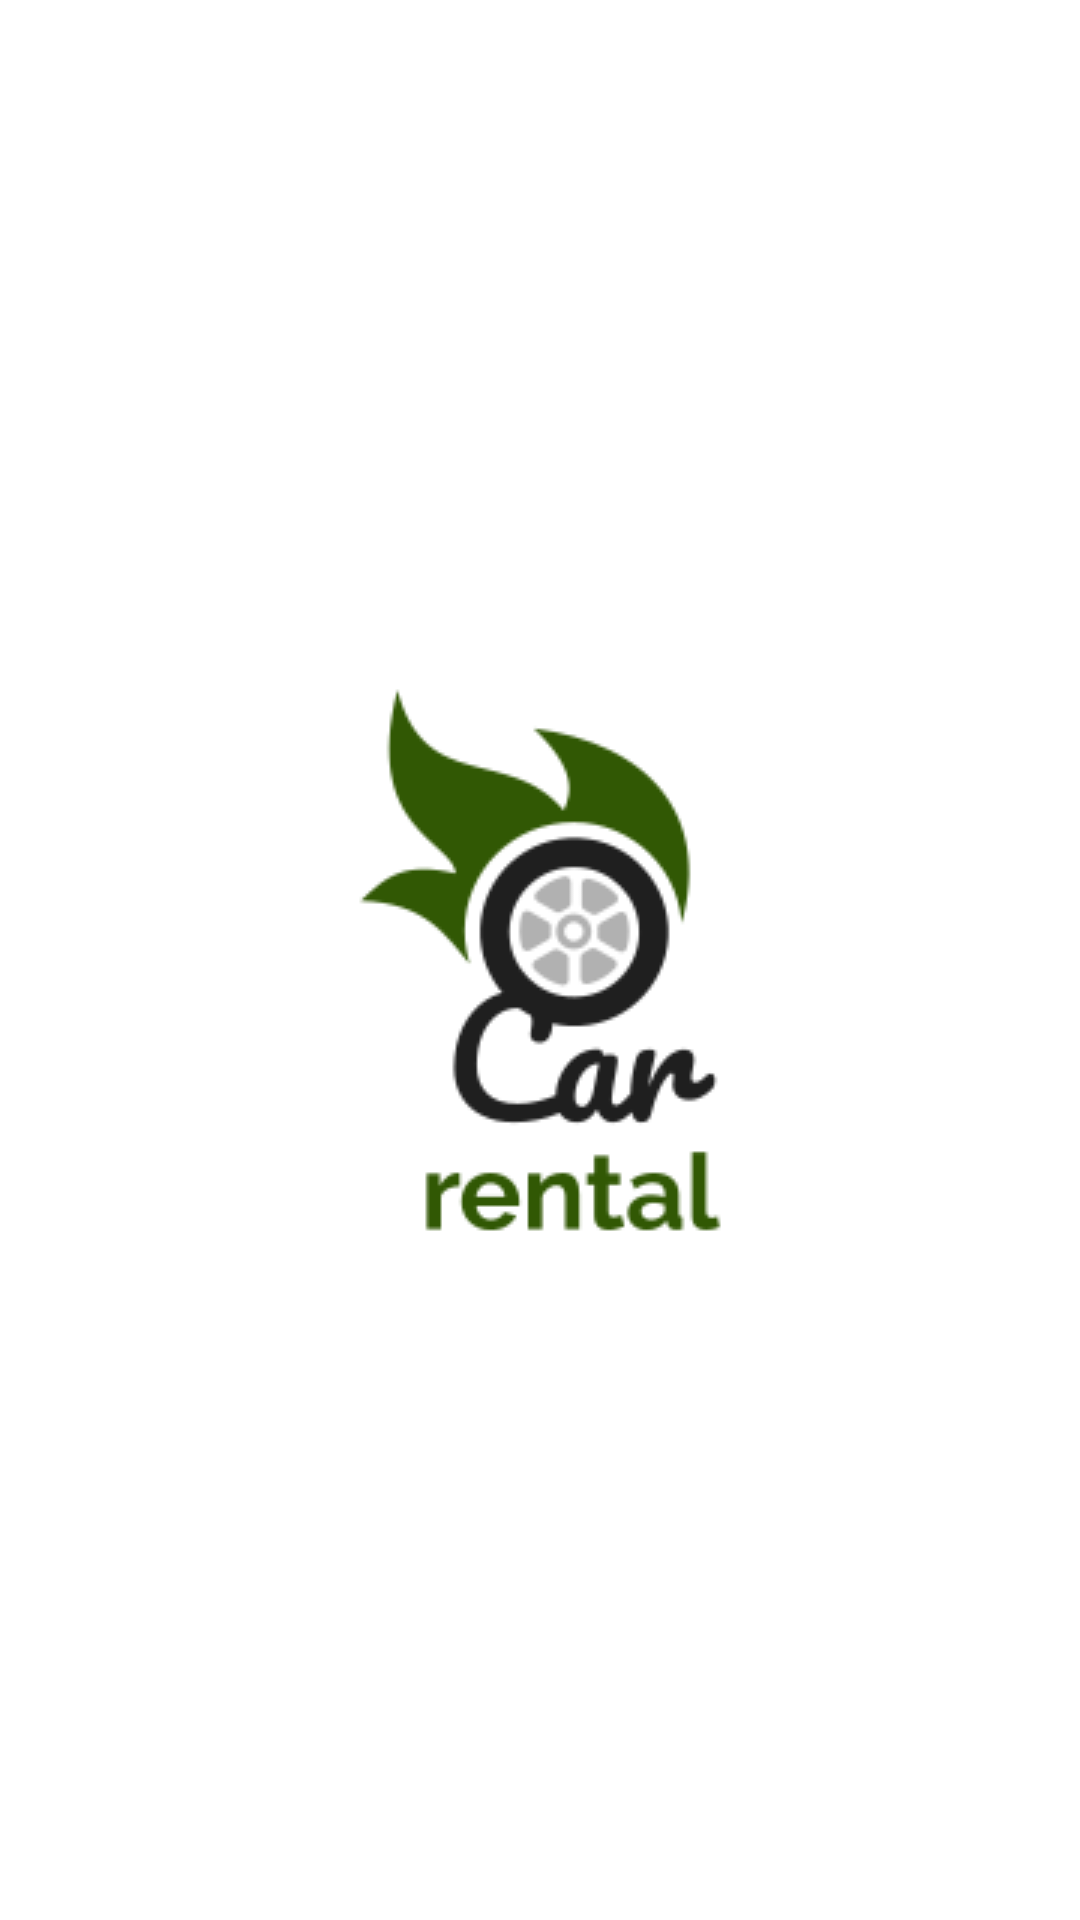

Layout XML and referenced resources for this Android screen:
<!-- AndroidManifest.xml: application theme AppTheme -->
<!-- res/layout/activity_splash.xml -->
<?xml version="1.0" encoding="utf-8"?>
<LinearLayout xmlns:android="http://schemas.android.com/apk/res/android"
    xmlns:app="http://schemas.android.com/apk/res-auto"
    xmlns:tools="http://schemas.android.com/tools"
    android:layout_width="match_parent"
    android:layout_height="match_parent"
    android:background="@color/white"
    tools:context=".initial.Splash">

    <ImageView
        android:layout_width="match_parent"
        android:layout_height="match_parent"
        android:src="@drawable/logo2"
        android:scaleType="center"
        />

</LinearLayout>
<!-- resources referenced by this layout -->
<resources>
  <color name="white">#ffffff</color>
  <!-- drawable logo2: png bitmap (drawable-v24, 9371 bytes) -->
  <style name="AppTheme" parent="Theme.AppCompat.Light.DarkActionBar">
          
          <item name="colorPrimary">@color/colorPrimary</item>
          <item name="colorPrimaryDark">@color/colorPrimaryDark</item>
          <item name="colorAccent">@color/colorAccent</item>
      </style>
  <color name="colorPrimary">#329A65</color>
  <color name="colorPrimaryDark">#4C6430</color>
  <color name="colorAccent">#A90039</color>
</resources>
